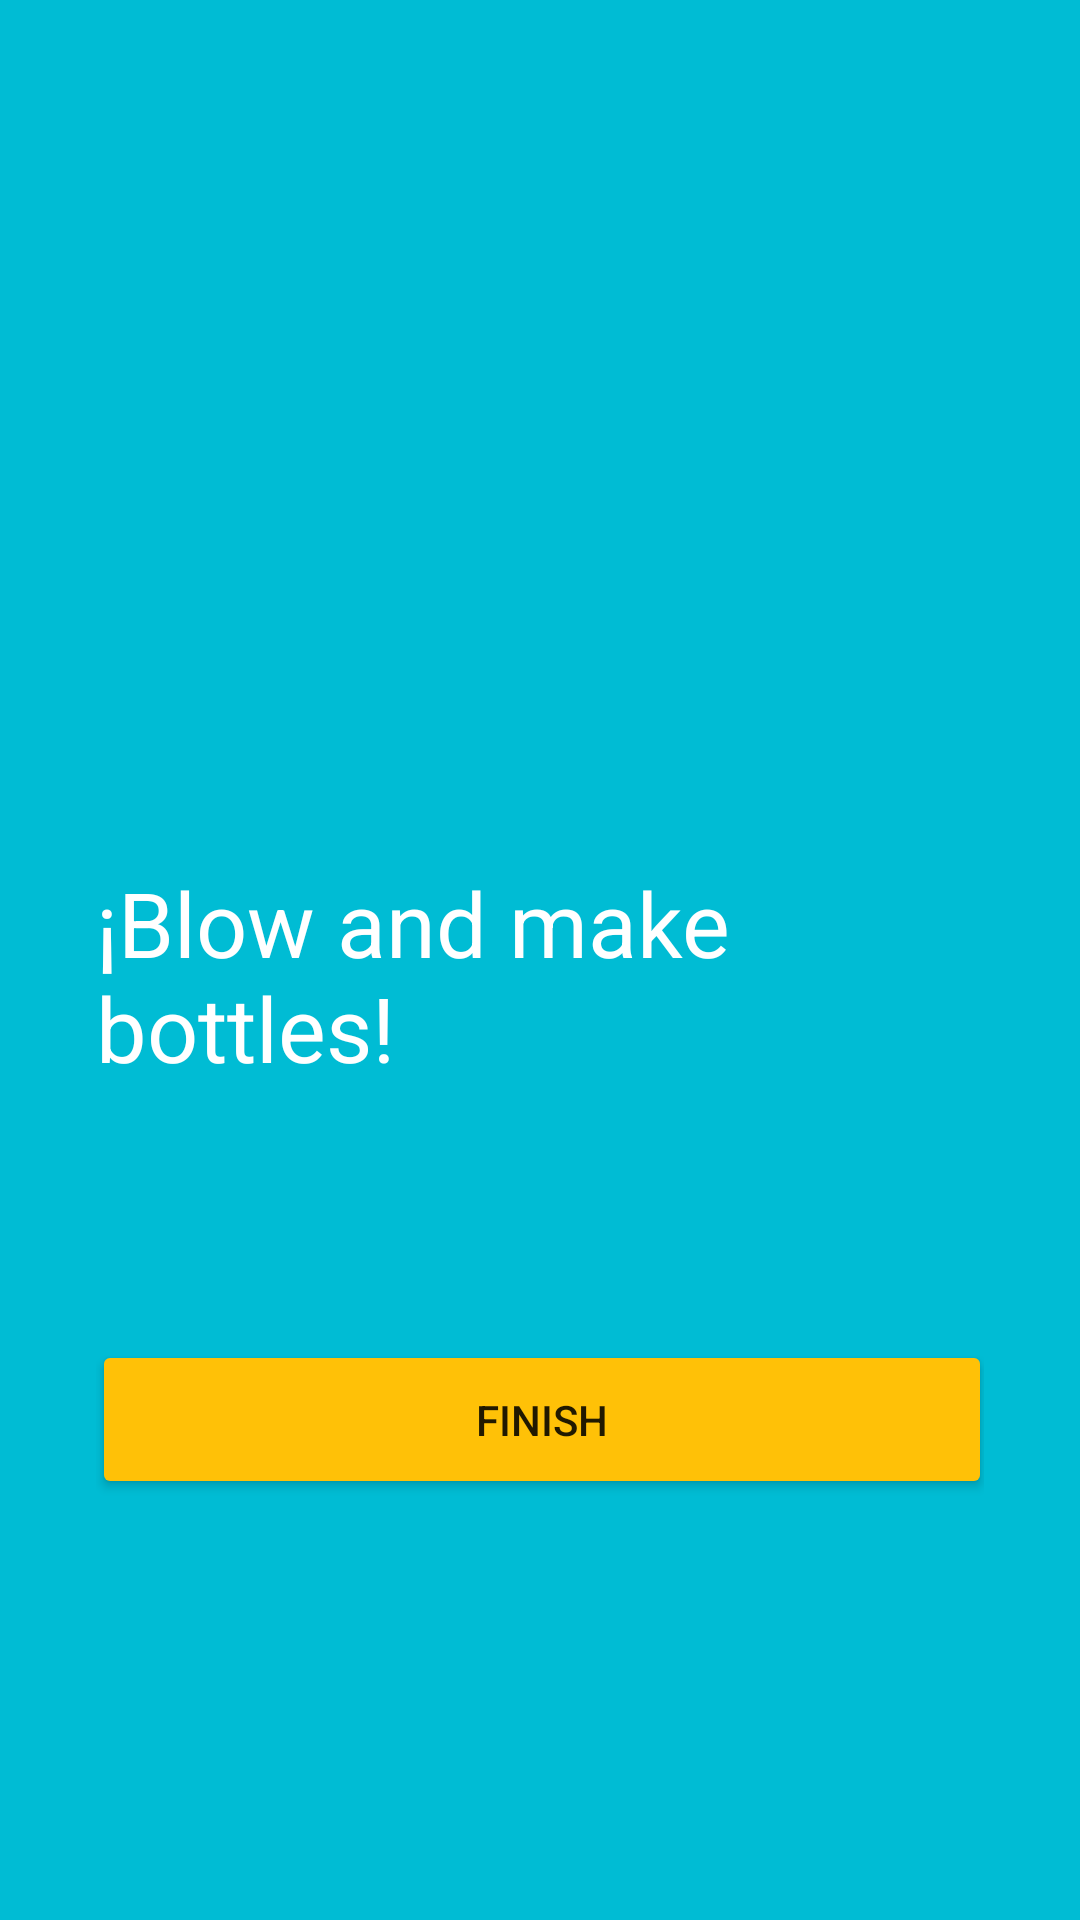

Android layout source for this screen:
<!-- AndroidManifest.xml: application theme Theme.PracticaOnboarding -->
<!-- res/layout/fragment_onboarding2.xml -->
<?xml version="1.0" encoding="utf-8"?>
<androidx.constraintlayout.widget.ConstraintLayout xmlns:android="http://schemas.android.com/apk/res/android"
    xmlns:app="http://schemas.android.com/apk/res-auto"
    xmlns:tools="http://schemas.android.com/tools"
    android:layout_width="match_parent"
    android:layout_height="match_parent"
    android:background="#00BCD4"
    android:padding="32dp">


    <ImageView
        android:id="@+id/imageView3"
        android:layout_width="wrap_content"
        android:layout_height="wrap_content"
        android:adjustViewBounds="true"
        android:src="@drawable/onboarding2"
        app:layout_constraintBottom_toBottomOf="parent"
        app:layout_constraintEnd_toEndOf="parent"
        app:layout_constraintHorizontal_bias="0.0"
        app:layout_constraintStart_toStartOf="parent"
        app:layout_constraintTop_toTopOf="parent"
        app:layout_constraintVertical_bias="0.255" />

    <TextView
        android:id="@+id/textView"
        android:layout_width="wrap_content"
        android:layout_height="wrap_content"
        android:text="¡Blow and make bottles!"
        android:textColor="#FFFFFF"
        android:textSize="30sp"
        app:layout_constraintBottom_toBottomOf="parent"
        app:layout_constraintEnd_toEndOf="parent"
        app:layout_constraintHorizontal_bias="0.481"
        app:layout_constraintStart_toStartOf="parent"
        app:layout_constraintTop_toBottomOf="@+id/imageView3"
        app:layout_constraintVertical_bias="0.306" />

    <Button
        android:id="@+id/button5"
        android:layout_width="300dp"
        android:layout_height="53dp"
        android:backgroundTint="#FFC107"
        android:text="FINISH"
        app:layout_constraintBottom_toBottomOf="parent"
        app:layout_constraintEnd_toEndOf="parent"
        app:layout_constraintHorizontal_bias="0.489"
        app:layout_constraintStart_toStartOf="parent"
        app:layout_constraintTop_toBottomOf="@+id/textView"
        app:layout_constraintVertical_bias="0.437" />


</androidx.constraintlayout.widget.ConstraintLayout>
<!-- resources referenced by this layout -->
<resources>
  <style name="Theme.PracticaOnboarding" parent="android:Theme.Material.Light.NoActionBar" />
</resources>
